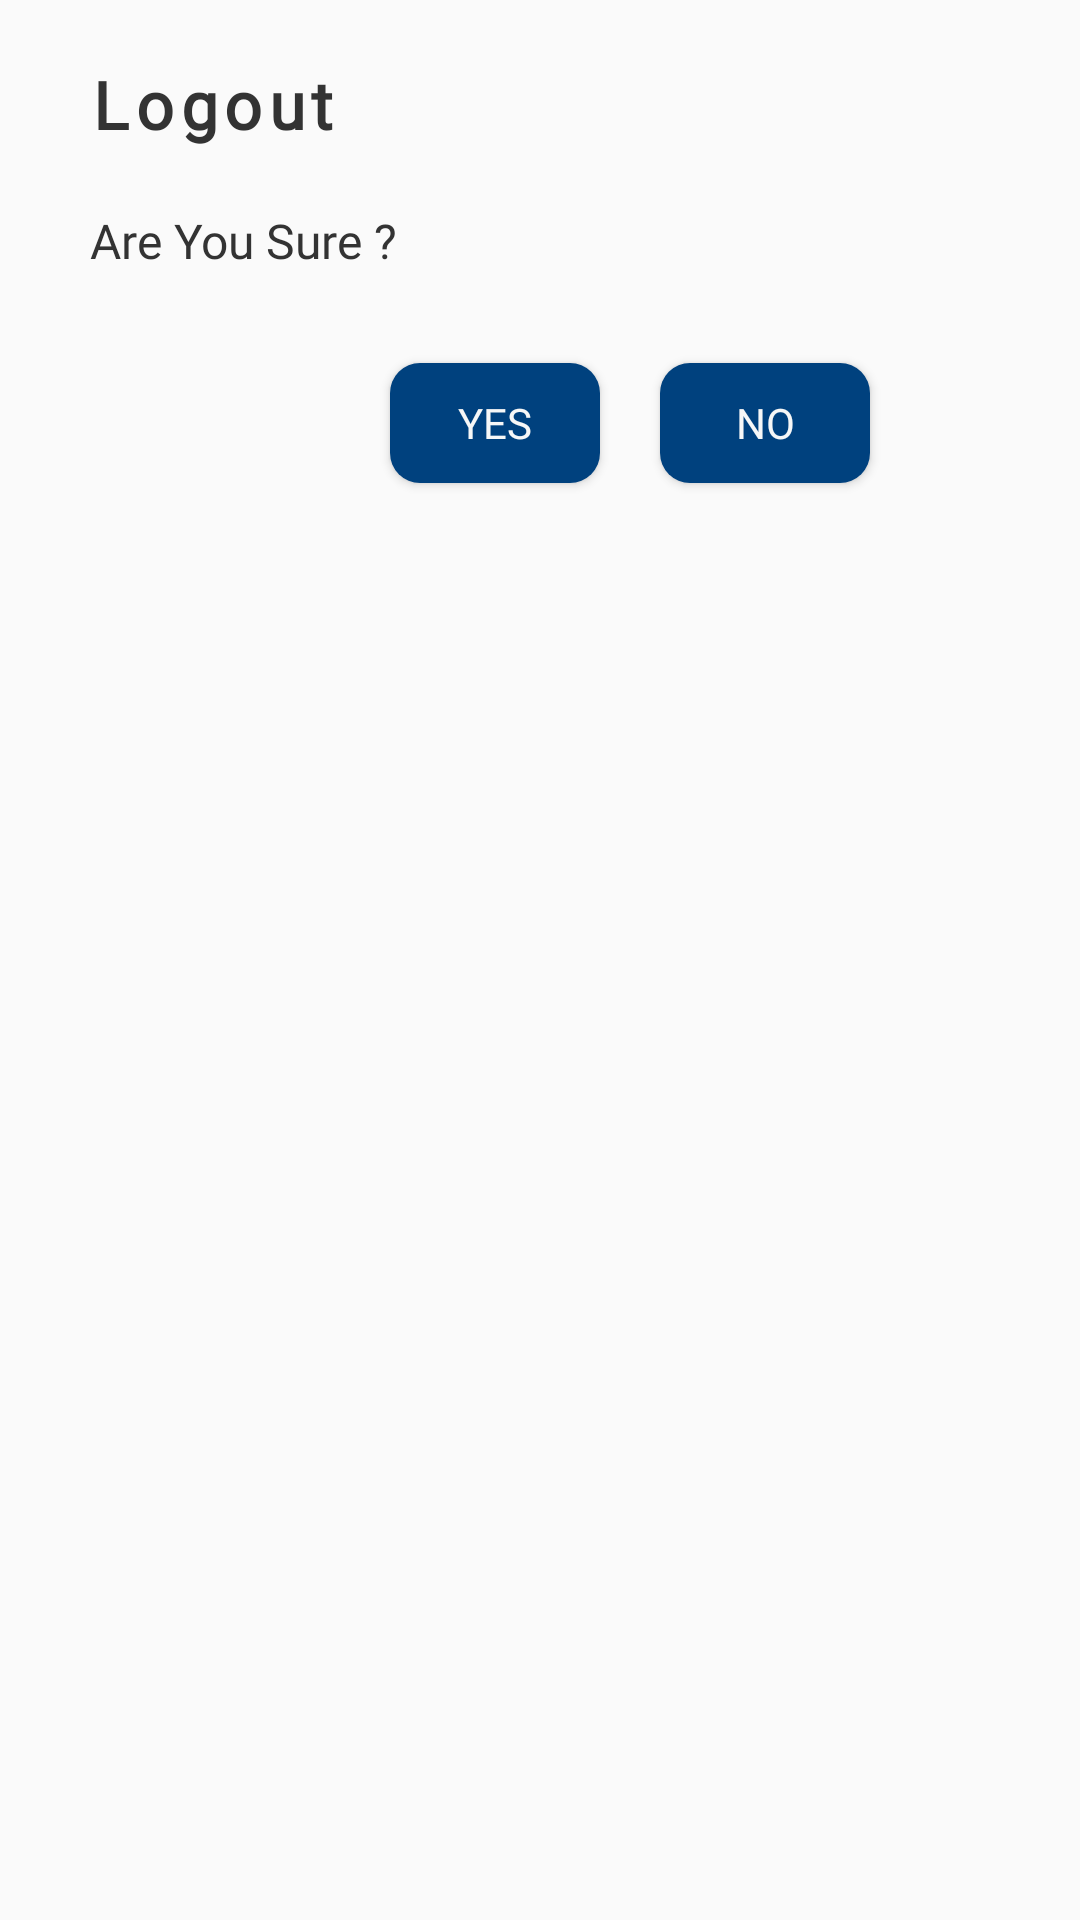

The Android layout XML behind this screen, and the referenced resources:
<!-- AndroidManifest.xml: application theme Theme.Learning -->
<!-- res/layout/profile_logout_dialog.xml -->
<?xml version="1.0" encoding="utf-8"?>
<LinearLayout xmlns:android="http://schemas.android.com/apk/res/android"
    xmlns:app="http://schemas.android.com/apk/res-auto"
    android:layout_width="300dp"
    android:layout_height="wrap_content"
    android:background="@android:color/transparent"
    app:cardCornerRadius="30dp">

    <LinearLayout
        android:layout_width="300dp"
        android:layout_height="match_parent"
        android:background="@drawable/card_bg"
        android:orientation="vertical">

        <TextView
            android:layout_width="wrap_content"
            android:layout_height="wrap_content"
            android:layout_marginStart="30dp"
            android:layout_marginTop="20dp"
            android:letterSpacing="0.1"
            android:text="Logout"
            android:textColor="@color/Black"
            android:fontFamily="@font/montserrat"
            android:textSize="22sp"
            android:textStyle="bold" />

        <TextView
            android:layout_width="wrap_content"
            android:layout_height="wrap_content"
            android:layout_marginStart="30dp"
            android:layout_marginTop="20dp"
            android:text="Are You Sure ? "
            android:fontFamily="@font/montserrat"
            android:textColor="@color/Black"
            android:textSize="16sp" />

        <LinearLayout
            android:layout_width="wrap_content"
            android:layout_height="wrap_content"
            android:layout_gravity="end"
            android:layout_marginTop="20dp"
            android:orientation="horizontal">

            <Button
                android:id="@+id/yes_btn"
                android:layout_width="70dp"
                android:layout_height="40dp"
                android:layout_margin="10dp"
                android:background="@drawable/button_design"
                android:text="Yes"
                android:fontFamily="@font/montserrat"
                android:textColor="@color/White"/>

            <Button
                android:id="@+id/no_btn"
                android:layout_width="70dp"
                android:layout_height="40dp"
                android:layout_margin="10dp"                android:background="@drawable/button_design"
                android:text="No"
                android:fontFamily="@font/montserrat"
                android:textColor="@color/White" />

        </LinearLayout>
    </LinearLayout>


</LinearLayout>
<!-- resources referenced by this layout -->
<resources>
  <color name="Black">#333333</color>
  <color name="White">#F6F7F7</color>
  <!-- drawable button_design (drawable) -->
  <?xml version="1.0" encoding="utf-8"?>
  <shape xmlns:android="http://schemas.android.com/apk/res/android">
  
      <solid android:color="@color/Blue"/>
      <corners android:radius="10dp"/>
  </shape>
  <style name="Theme.Learning" parent="Theme.Design.Light">
          <item name="android:titleTextStyle">@style/MyActionBarTitle</item>
          <item name="colorControlNormal">@color/Blue</item>
          <item name="colorPrimary">@color/Blue</item>
          <item name="colorPrimaryDark">@color/Blue</item>
          <item name="colorAccent">@color/white</item>
      </style>
  <color name="Blue">#00417E</color>
  <style name="MyActionBarTitle" parent="@android:style/TextAppearance.Holo.Widget.ActionBar.Title">
          <item name="android:textColor">#FFFFFF</item> 
          <item name="android:fontFamily">@font/montserrat</item>
      </style>
  <color name="white">#FFFFFFFF</color>
</resources>
